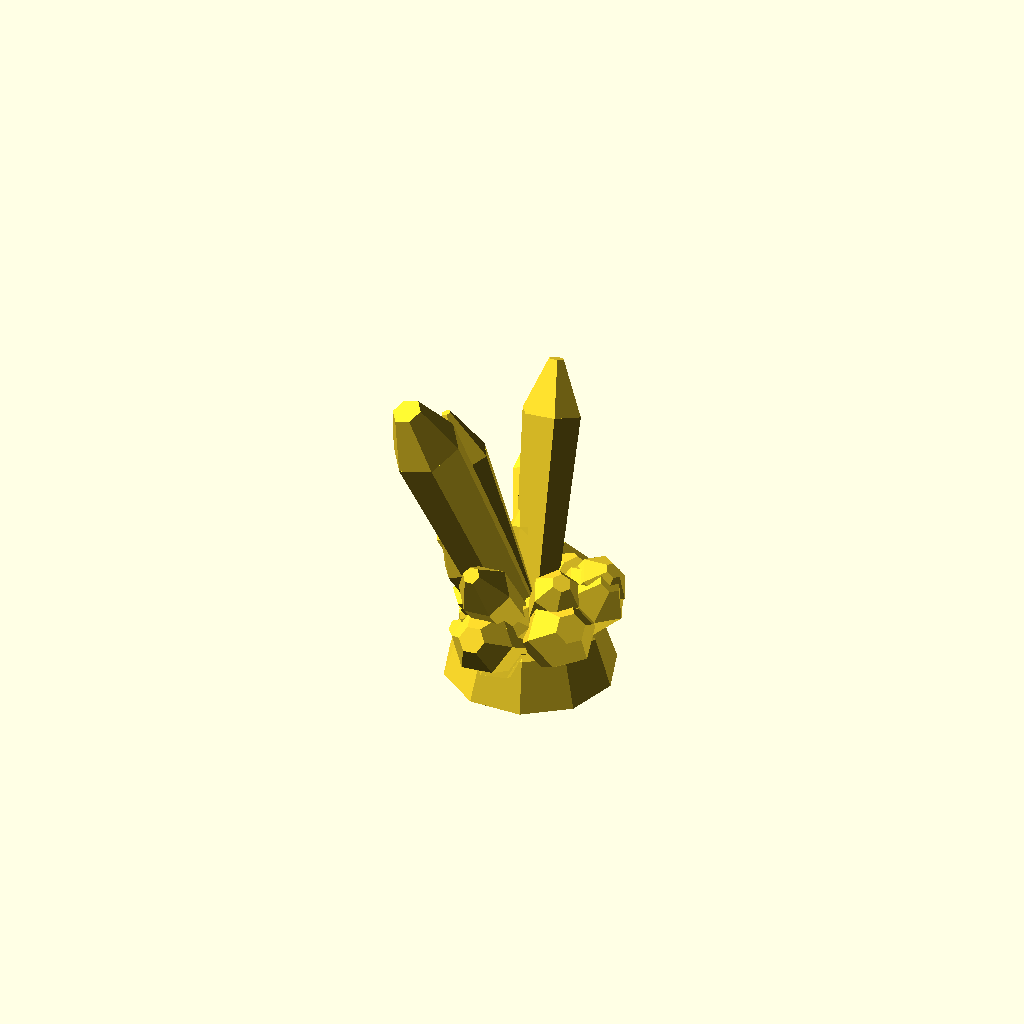
Cell 1 — every parameter at its default value.
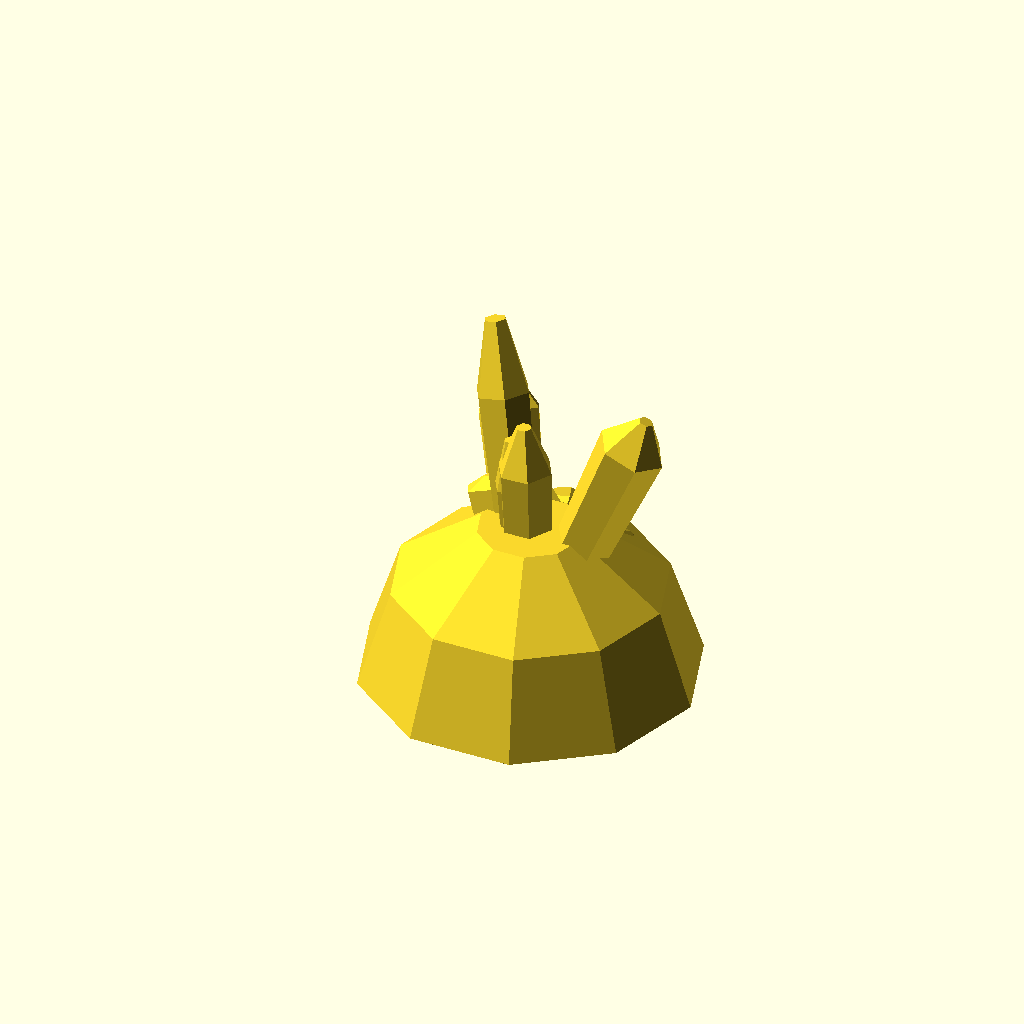
Cell 2: the same model with base_radius = 20.
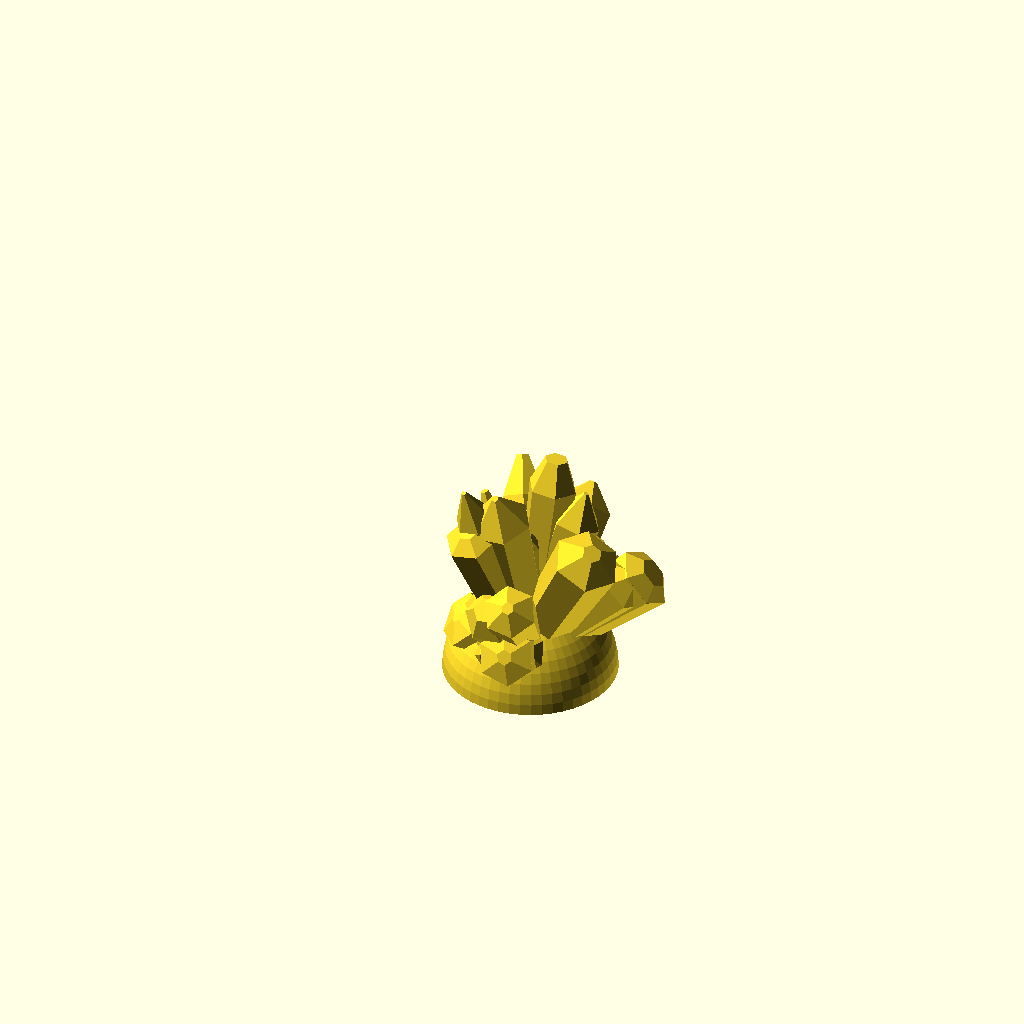
Cell 3 — base_sides set to 50, the other parameters unchanged.
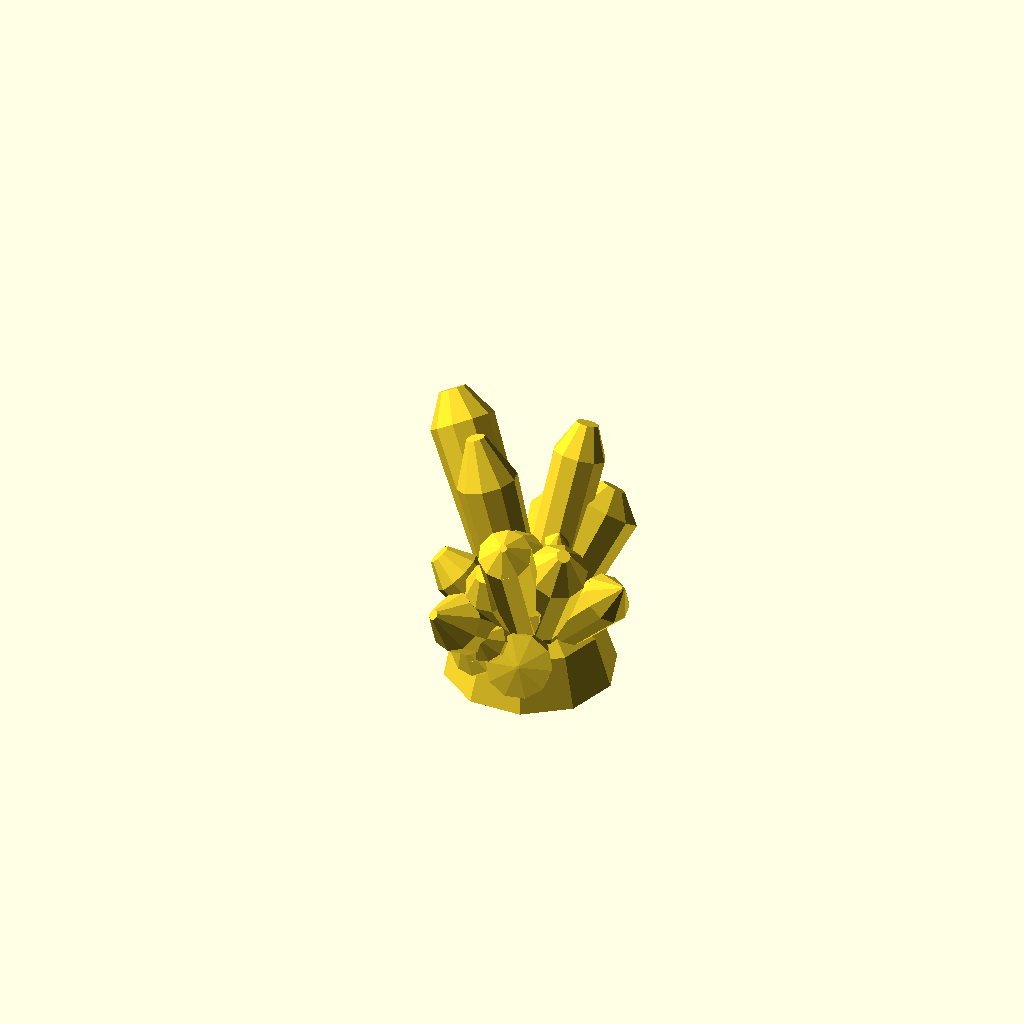
Cell 4 — crystal_sides set to 10, the other parameters unchanged.
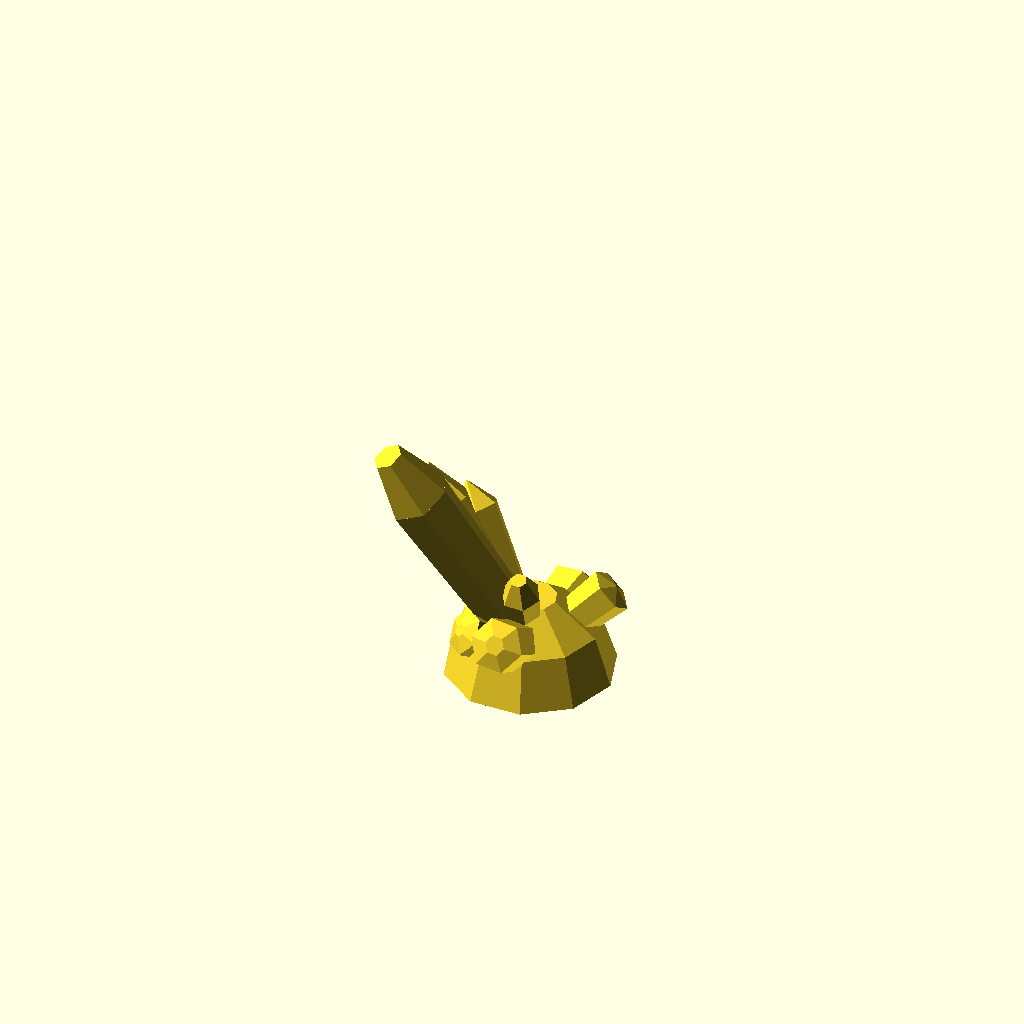
Cell 5: crystals_count = 10 (everything else at default).
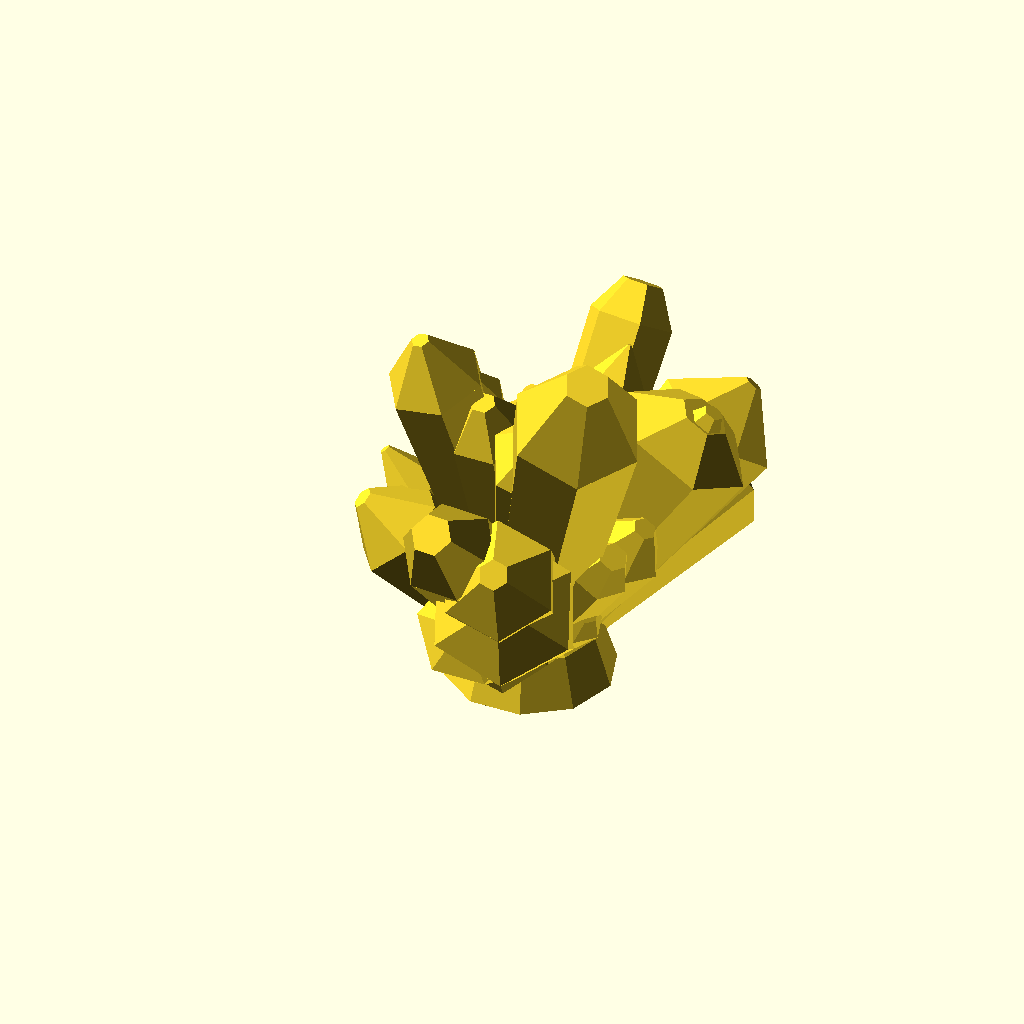
Cell 6: the same model with base_radius_percents = 200.
One fixed orthographic camera (rotation 55°, 0°, 25°; colour scheme Cornfield) for every cell.
The OpenSCAD source (inputs/thingiverse/files/thing-3921367/files/parametrized-crystal-generator.scad):
/*
Random crystal generator for Thingiverse Customizer
by Fernando Jerez 2016

Ugraded by Teevax 01-2017

Refactored and fully parametrized by Kraplax 2019-10

*/

/* [Crystals' Base] */
// The width of the base to grow crystals on
base_radius = 10; // [8:0.5:20]

// Number of facets of base to grow crystals on
base_sides = 10; // [5:1:50]

/* [Crystals] */
// Whether to generate crystals of same sides count or randomize
randomize_crystal_sides = false; // [false: Same, true: Random]

// How many sides/facets for crystals (if randomized, used as max facets, 3 being as minimum random value)
crystal_sides = 6; // [3:1:10]

// How many crystals to grow
crystals_count = 50; // [10:1:50]

// Cofficient to modify crystal radius at it's base
base_radius_percents = 100; // [1:1:200]

// Cofficient to modify crystal's body radius
body_radius_percents = 100; // [1:1:200]

// Cofficient to modify crystal's tip radius
tip_radius_percents = 100; // [1:1:200]

// Cofficient to modify crystal's tip length
tip_length_percents = 100; // [1:1:200]

/* [Hidden] */
base_radius_coefficient = base_radius_percents / 100;
body_radius_coefficient = body_radius_percents / 100;
tip_radius_coefficient = tip_radius_percents / 100;
tip_length_coefficient = tip_length_percents / 100;

crystalrock();

module crystalrock(){
    union(){
        semisphere(base_radius,$fn=base_sides);
        for(i=[1:crystals_count]){
            maxAngleX = 70;
            maxAngleY = 50;
            g1 = rands(-maxAngleX, maxAngleX, 1)[0];
            g2 = rands(-maxAngleY, maxAngleY, 1)[0];
            
            sidesCount = crystal_sides;
            if (randomize_crystal_sides) {
                sidesCount = rands(3, crystal_sides);
            }
            bottomRadius = rands(1, 3, 1)[0] * base_radius_coefficient;
            widestRadius = rands(1.1, 1.6, 1)[0] * bottomRadius * body_radius_coefficient;
            tipRadius = rands(0, 0.5, 1)[0] * widestRadius * tip_radius_coefficient;
            baseLength = bottomRadius
                * rands(1, 2, 1)[0]
                * 5
                * (0.5 + pow((abs(cos(g1) * cos(g2))), 4));
            tipLength = rands(0.05, 0.3, 1)[0] * baseLength * tip_length_coefficient;

            translate([0, 0, bottomRadius])
            rotate([g1, g2, 0])
            crystal(sidesCount, bottomRadius, widestRadius, tipRadius, baseLength, tipLength);
        }
    }
}

module crystal(sidesCount, bottomRadius, widestRadius, tipRadius, baseLength, tipLength) {
    cylinder(r1=bottomRadius, r2=widestRadius, h=baseLength, $fn=sidesCount);
    translate([0, 0, baseLength])
    cylinder(r1=widestRadius, r2=tipRadius, h=tipLength, $fn=sidesCount);
    
}

module semisphere(r) {
    difference(){
        sphere(r); 
        translate([0,0,-r]) cube([2*r, 2*r, 2*r], center = true);
    }
}
Customizer parameters (derived from the source; name, type, default, range or options):
base_radius: number, default 10, range 8 to 20, step 0.5
base_sides: number, default 10, range 5 to 50, step 1
randomize_crystal_sides: bool, default false
crystal_sides: number, default 6, range 3 to 10, step 1
crystals_count: number, default 50, range 10 to 50, step 1
base_radius_percents: number, default 100, range 1 to 200, step 1
body_radius_percents: number, default 100, range 1 to 200, step 1
tip_radius_percents: number, default 100, range 1 to 200, step 1
tip_length_percents: number, default 100, range 1 to 200, step 1
